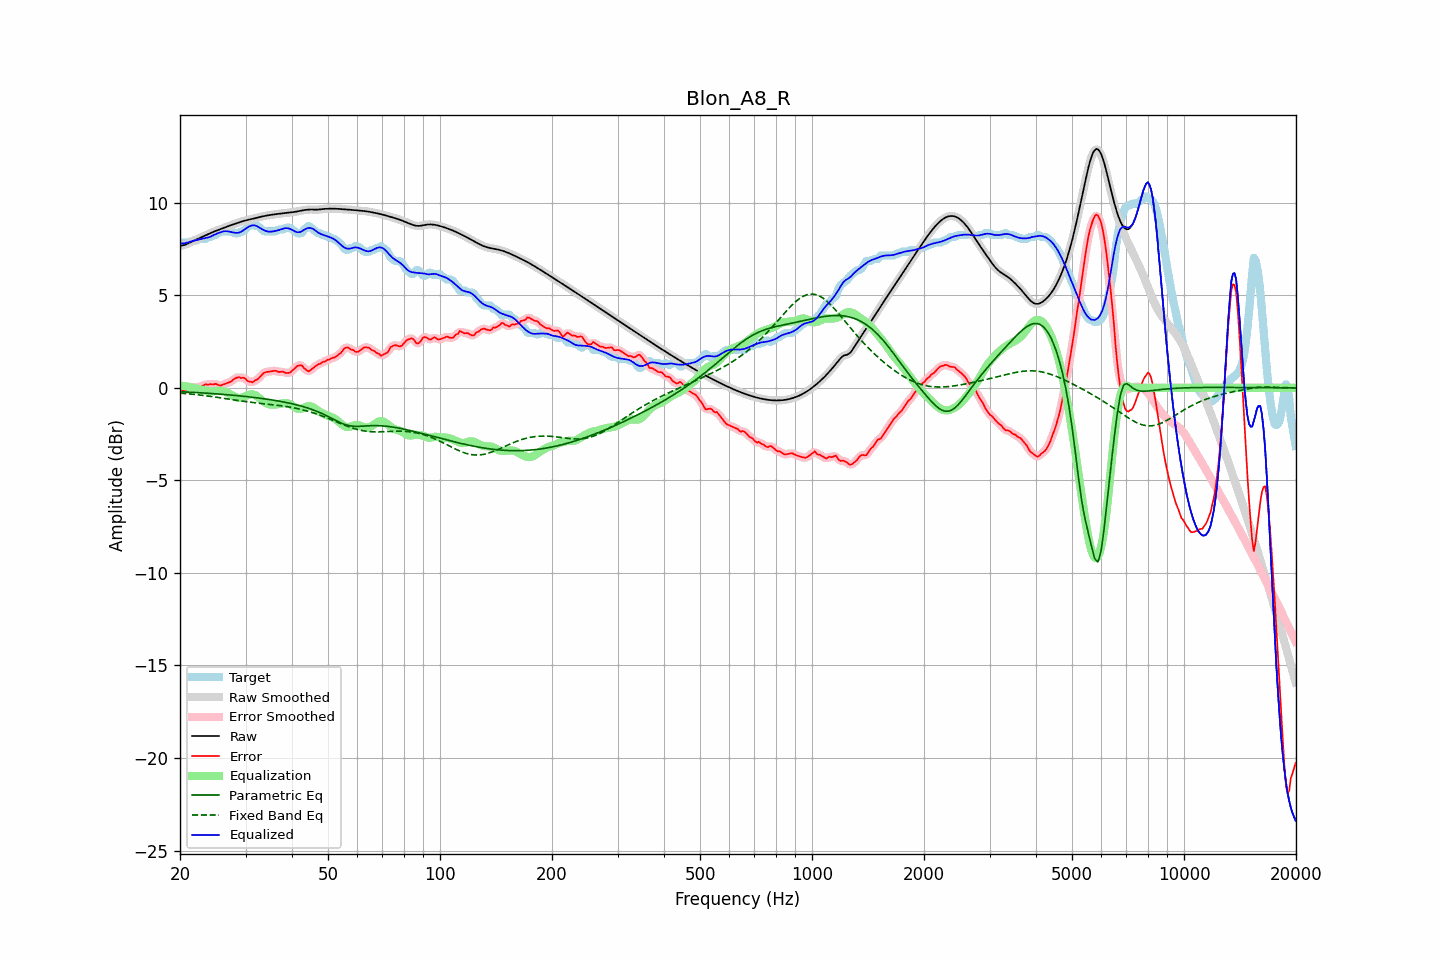

The file beside this chart, header and first rows:
frequency, raw, error, smoothed, error_smoothed, equalization, parametric_eq, fixed_band_eq, equalized_raw, equalized_smoothed, target
20.00, 7.67, -0.08, 7.67, -0.09, 0.13, -0.21, -0.28, 7.80, 7.80, 7.75
20.20, 7.69, -0.12, 7.68, -0.12, 0.12, -0.21, -0.29, 7.80, 7.80, 7.80
20.40, 7.70, -0.15, 7.70, -0.13, 0.10, -0.22, -0.30, 7.81, 7.80, 7.85
20.61, 7.72, -0.13, 7.72, -0.13, 0.09, -0.22, -0.30, 7.81, 7.82, 7.85
20.81, 7.76, -0.09, 7.76, -0.09, 0.08, -0.23, -0.31, 7.84, 7.84, 7.85
21.02, 7.80, -0.05, 7.80, -0.06, 0.06, -0.23, -0.32, 7.86, 7.86, 7.85
21.23, 7.84, -0.02, 7.84, -0.03, 0.05, -0.23, -0.33, 7.89, 7.89, 7.86
21.44, 7.88, -0.03, 7.88, -0.02, 0.03, -0.24, -0.34, 7.92, 7.92, 7.91
21.66, 7.93, -0.03, 7.93, -0.01, 0.01, -0.24, -0.35, 7.94, 7.94, 7.95
21.87, 7.97, 0.01, 7.97, 0.02, -0.01, -0.25, -0.36, 7.96, 7.96, 7.95
22.09, 8.01, 0.05, 8.01, 0.03, -0.03, -0.25, -0.37, 7.98, 7.98, 7.95
22.31, 8.05, 0.06, 8.05, 0.05, -0.05, -0.26, -0.38, 8.00, 8.00, 7.99
22.54, 8.08, 0.03, 8.08, 0.05, -0.07, -0.26, -0.39, 8.01, 8.01, 8.05
22.76, 8.12, 0.07, 8.12, 0.07, -0.09, -0.27, -0.40, 8.03, 8.03, 8.05
22.99, 8.16, 0.11, 8.16, 0.11, -0.11, -0.28, -0.41, 8.05, 8.05, 8.05
23.22, 8.20, 0.15, 8.20, 0.15, -0.13, -0.28, -0.42, 8.07, 8.07, 8.05
23.45, 8.24, 0.19, 8.24, 0.17, -0.15, -0.29, -0.43, 8.09, 8.09, 8.05
23.69, 8.28, 0.17, 8.28, 0.18, -0.17, -0.29, -0.44, 8.11, 8.11, 8.11
23.92, 8.32, 0.17, 8.32, 0.19, -0.19, -0.30, -0.45, 8.14, 8.14, 8.15
24.16, 8.36, 0.21, 8.36, 0.18, -0.19, -0.30, -0.46, 8.17, 8.17, 8.15
24.40, 8.40, 0.18, 8.40, 0.19, -0.19, -0.31, -0.48, 8.21, 8.21, 8.22
24.65, 8.44, 0.18, 8.44, 0.20, -0.18, -0.32, -0.49, 8.25, 8.25, 8.25
24.89, 8.47, 0.22, 8.47, 0.20, -0.17, -0.32, -0.50, 8.30, 8.30, 8.25
25.14, 8.50, 0.19, 8.50, 0.18, -0.17, -0.33, -0.51, 8.33, 8.33, 8.31
25.39, 8.53, 0.15, 8.54, 0.15, -0.16, -0.34, -0.52, 8.37, 8.37, 8.38
25.65, 8.57, 0.12, 8.57, 0.14, -0.17, -0.34, -0.54, 8.40, 8.40, 8.45
25.91, 8.60, 0.15, 8.60, 0.15, -0.17, -0.35, -0.55, 8.43, 8.43, 8.45
26.16, 8.63, 0.18, 8.64, 0.18, -0.18, -0.36, -0.56, 8.45, 8.45, 8.45
26.43, 8.67, 0.22, 8.67, 0.22, -0.20, -0.36, -0.58, 8.46, 8.46, 8.45
26.69, 8.70, 0.25, 8.70, 0.25, -0.24, -0.37, -0.59, 8.46, 8.46, 8.45
26.96, 8.73, 0.28, 8.73, 0.28, -0.28, -0.38, -0.60, 8.45, 8.45, 8.45
27.23, 8.77, 0.31, 8.77, 0.31, -0.33, -0.39, -0.62, 8.43, 8.43, 8.45
27.50, 8.80, 0.34, 8.80, 0.36, -0.39, -0.39, -0.63, 8.41, 8.41, 8.45
27.77, 8.83, 0.43, 8.83, 0.43, -0.43, -0.40, -0.64, 8.39, 8.39, 8.40
28.05, 8.86, 0.50, 8.86, 0.49, -0.48, -0.41, -0.66, 8.38, 8.38, 8.35
28.33, 8.89, 0.53, 8.89, 0.54, -0.51, -0.42, -0.67, 8.37, 8.37, 8.35
28.62, 8.92, 0.56, 8.92, 0.56, -0.54, -0.43, -0.68, 8.38, 8.38, 8.35
28.90, 8.95, 0.57, 8.95, 0.56, -0.55, -0.43, -0.70, 8.40, 8.40, 8.38
29.19, 8.98, 0.53, 8.98, 0.56, -0.54, -0.44, -0.71, 8.43, 8.43, 8.45
29.48, 9.00, 0.55, 9.00, 0.54, -0.52, -0.45, -0.72, 8.48, 8.48, 8.45
29.78, 9.03, 0.53, 9.03, 0.51, -0.48, -0.46, -0.73, 8.54, 8.54, 8.50
30.08, 9.05, 0.47, 9.05, 0.46, -0.44, -0.47, -0.75, 8.61, 8.61, 8.58
30.38, 9.07, 0.37, 9.07, 0.39, -0.40, -0.48, -0.76, 8.67, 8.67, 8.70
30.68, 9.09, 0.34, 9.09, 0.34, -0.37, -0.49, -0.77, 8.72, 8.72, 8.75
30.99, 9.11, 0.34, 9.11, 0.31, -0.35, -0.50, -0.78, 8.76, 8.76, 8.77
31.30, 9.13, 0.30, 9.13, 0.33, -0.35, -0.51, -0.79, 8.78, 8.78, 8.83
31.61, 9.15, 0.35, 9.15, 0.35, -0.37, -0.52, -0.80, 8.78, 8.78, 8.80
31.93, 9.17, 0.42, 9.17, 0.39, -0.41, -0.53, -0.81, 8.76, 8.76, 8.75
32.24, 9.19, 0.44, 9.19, 0.46, -0.47, -0.54, -0.82, 8.73, 8.73, 8.75
32.57, 9.22, 0.52, 9.22, 0.53, -0.54, -0.55, -0.83, 8.68, 8.68, 8.70
32.89, 9.24, 0.61, 9.24, 0.61, -0.61, -0.56, -0.84, 8.62, 8.62, 8.63
33.22, 9.26, 0.71, 9.26, 0.71, -0.68, -0.58, -0.85, 8.57, 8.57, 8.55
33.55, 9.28, 0.79, 9.28, 0.78, -0.75, -0.59, -0.86, 8.53, 8.53, 8.48
33.89, 9.29, 0.84, 9.29, 0.84, -0.80, -0.60, -0.87, 8.49, 8.49, 8.45
34.23, 9.31, 0.86, 9.31, 0.86, -0.85, -0.61, -0.88, 8.46, 8.46, 8.45
34.57, 9.32, 0.87, 9.32, 0.87, -0.88, -0.63, -0.89, 8.44, 8.44, 8.45
34.92, 9.34, 0.88, 9.34, 0.88, -0.90, -0.64, -0.90, 8.44, 8.44, 8.45
35.27, 9.35, 0.90, 9.35, 0.90, -0.91, -0.65, -0.91, 8.44, 8.44, 8.45
35.62, 9.36, 0.91, 9.36, 0.91, -0.91, -0.67, -0.92, 8.46, 8.45, 8.45
35.97, 9.37, 0.92, 9.37, 0.91, -0.90, -0.68, -0.93, 8.47, 8.47, 8.45
... 635 more rows
